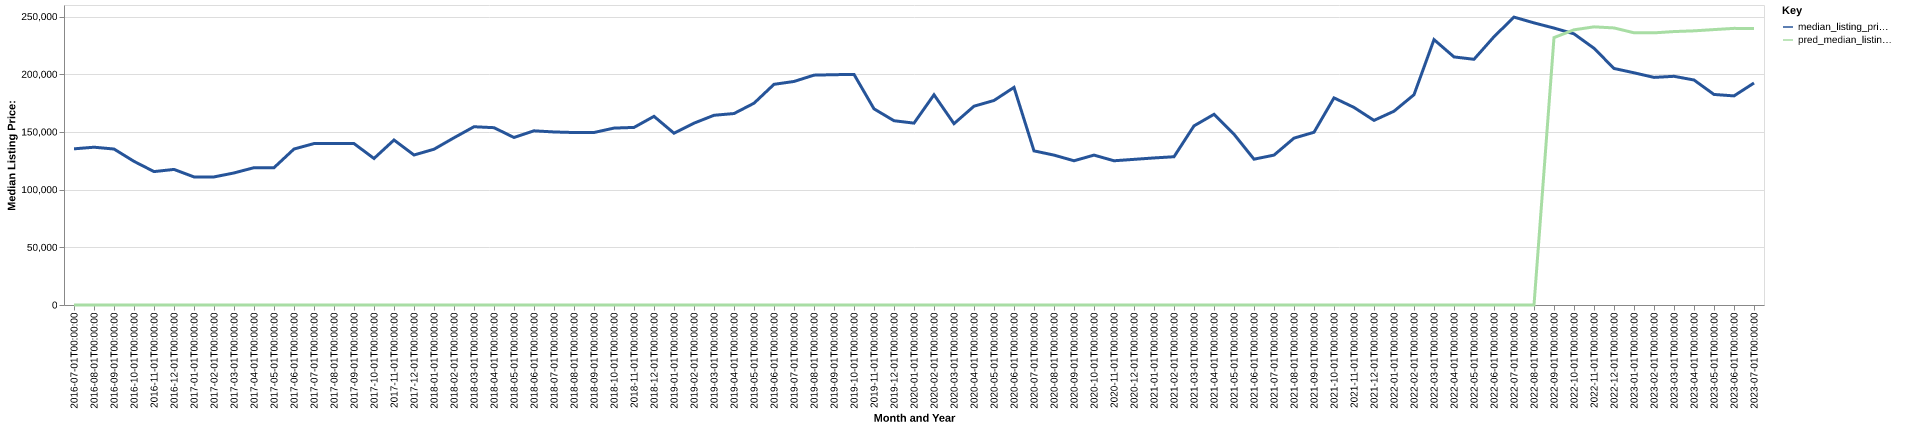

The data file committed next to this chart (first rows):
date, time_idx, median_listing_price, thirty_year_interest_rate_five, month, county_name, active_listing_count, median_days_on_market, pred_median_listing_price, month_year
2016-07-01, 0, 135350, 3.72, 7, tippah, ms, 59.0, 93.0, 0, Jul-2016
2016-08-01, 1, 136750, 3.73, 8, tippah, ms, 55.0, 105.0, 0, Aug-2016
2016-09-01, 2, 135175, 3.66, 9, tippah, ms, 60.0, 81.0, 0, Sep-2016
2016-10-01, 3, 124500, 3.64, 10, tippah, ms, 59.0, 94.0, 0, Oct-2016
2016-11-01, 4, 115625, 3.66, 11, tippah, ms, 58.0, 95.0, 0, Nov-2016
2016-12-01, 5, 117500, 3.48, 12, tippah, ms, 50.0, 106.0, 0, Dec-2016
2017-01-01, 6, 111000, 3.45, 1, tippah, ms, 48.0, 120.0, 0, Jan-2017
2017-02-01, 7, 111000, 3.5, 2, tippah, ms, 47.0, 144.0, 0, Feb-2017
2017-03-01, 8, 114450, 3.52, 3, tippah, ms, 42.0, 125.0, 0, Mar-2017
2017-04-01, 9, 119000, 4.03, 4, tippah, ms, 46.0, 101.0, 0, Apr-2017
2017-05-01, 10, 119000, 4.32, 5, tippah, ms, 52.0, 88.0, 0, May-2017
2017-06-01, 11, 135175, 4.2, 6, tippah, ms, 50.0, 68.0, 0, Jun-2017
2017-07-01, 12, 139900, 4.19, 7, tippah, ms, 50.0, 74.0, 0, Jul-2017
2017-08-01, 13, 139900, 4.3, 8, tippah, ms, 52.0, 81.0, 0, Aug-2017
2017-09-01, 14, 139900, 4.1, 9, tippah, ms, 54.0, 82.0, 0, Sep-2017
2017-10-01, 15, 127000, 4.05, 10, tippah, ms, 56.0, 89.0, 0, Oct-2017
2017-11-01, 16, 143000, 3.94, 11, tippah, ms, 49.0, 105.0, 0, Nov-2017
2017-12-01, 17, 130000, 4.03, 12, tippah, ms, 41.0, 104.0, 0, Dec-2017
2018-01-01, 18, 135000, 3.93, 1, tippah, ms, 36.0, 122.0, 0, Jan-2018
2018-02-01, 19, 144925, 3.83, 2, tippah, ms, 39.0, 132.0, 0, Feb-2018
2018-03-01, 20, 154500, 3.94, 3, tippah, ms, 47.0, 53.0, 0, Mar-2018
2018-04-01, 21, 153675, 3.95, 4, tippah, ms, 47.0, 67.0, 0, Apr-2018
2018-05-01, 22, 145175, 3.99, 5, tippah, ms, 53.0, 75.0, 0, May-2018
2018-06-01, 23, 150950, 4.15, 6, tippah, ms, 53.0, 101.0, 0, Jun-2018
2018-07-01, 24, 149975, 4.4, 7, tippah, ms, 59.0, 118.0, 0, Jul-2018
2018-08-01, 25, 149475, 4.46, 8, tippah, ms, 52.0, 132.0, 0, Aug-2018
2018-09-01, 26, 149500, 4.58, 9, tippah, ms, 42.0, 129.0, 0, Sep-2018
2018-10-01, 27, 153325, 4.66, 10, tippah, ms, 48.0, 89.0, 0, Oct-2018
2018-11-01, 28, 153900, 4.62, 11, tippah, ms, 48.0, 62.0, 0, Nov-2018
2018-12-01, 29, 163500, 4.54, 12, tippah, ms, 43.0, 75.0, 0, Dec-2018
2019-01-01, 30, 148900, 4.6, 1, tippah, ms, 39.0, 97.0, 0, Jan-2019
2019-02-01, 31, 157600, 4.72, 2, tippah, ms, 40.0, 112.0, 0, Feb-2019
2019-03-01, 32, 164429, 4.9, 3, tippah, ms, 38.0, 102.0, 0, Mar-2019
2019-04-01, 33, 165929, 4.94, 4, tippah, ms, 40.0, 80.0, 0, Apr-2019
2019-05-01, 34, 174875, 4.75, 5, tippah, ms, 40.0, 91.0, 0, May-2019
2019-06-01, 35, 191250, 4.51, 6, tippah, ms, 35.0, 112.0, 0, Jun-2019
2019-07-01, 36, 193725, 4.41, 7, tippah, ms, 38.0, 130.0, 0, Jul-2019
2019-08-01, 37, 199209, 4.41, 8, tippah, ms, 39.0, 114.0, 0, Aug-2019
2019-09-01, 38, 199598, 4.2, 9, tippah, ms, 45.0, 87.0, 0, Sep-2019
2019-10-01, 39, 199857, 4.14, 10, tippah, ms, 47.0, 72.0, 0, Oct-2019
2019-11-01, 40, 170000, 3.84, 11, tippah, ms, 47.0, 88.0, 0, Nov-2019
2019-12-01, 41, 159700, 3.81, 12, tippah, ms, 39.0, 100.0, 0, Dec-2019
2020-01-01, 42, 157625, 3.75, 1, tippah, ms, 33.0, 105.0, 0, Jan-2020
2020-02-01, 43, 182200, 3.73, 2, tippah, ms, 36.0, 110.0, 0, Feb-2020
2020-03-01, 44, 157150, 3.78, 3, tippah, ms, 34.0, 79.0, 0, Mar-2020
2020-04-01, 45, 172300, 3.75, 4, tippah, ms, 36.0, 83.0, 0, Apr-2020
2020-05-01, 46, 177250, 3.74, 5, tippah, ms, 39.0, 87.0, 0, May-2020
2020-06-01, 47, 188600, 3.72, 6, tippah, ms, 31.0, 115.0, 0, Jun-2020
2020-07-01, 48, 133575, 3.49, 7, tippah, ms, 30.0, 109.0, 0, Jul-2020
2020-08-01, 49, 129900, 3.65, 8, tippah, ms, 24.0, 96.0, 0, Aug-2020
2020-09-01, 50, 125000, 3.33, 9, tippah, ms, 25.0, 62.0, 0, Sep-2020
2020-10-01, 51, 129900, 3.28, 10, tippah, ms, 28.0, 53.0, 0, Oct-2020
2020-11-01, 52, 125000, 3.21, 11, tippah, ms, 31.0, 57.0, 0, Nov-2020
2020-12-01, 53, 126225, 3.07, 12, tippah, ms, 28.0, 76.0, 0, Dec-2020
2021-01-01, 54, 127450, 2.99, 1, tippah, ms, 24.0, 102.0, 0, Jan-2021
2021-02-01, 55, 128500, 2.93, 2, tippah, ms, 19.0, 129.0, 0, Feb-2021
2021-03-01, 56, 155250, 2.88, 3, tippah, ms, 20.0, 113.0, 0, Mar-2021
2021-04-01, 57, 165250, 2.84, 4, tippah, ms, 20.0, 54.0, 0, Apr-2021
2021-05-01, 58, 148000, 2.71, 5, tippah, ms, 17.0, 52.0, 0, May-2021
2021-06-01, 59, 126375, 2.79, 6, tippah, ms, 18.0, 35.0, 0, Jun-2021
... 25 more rows
